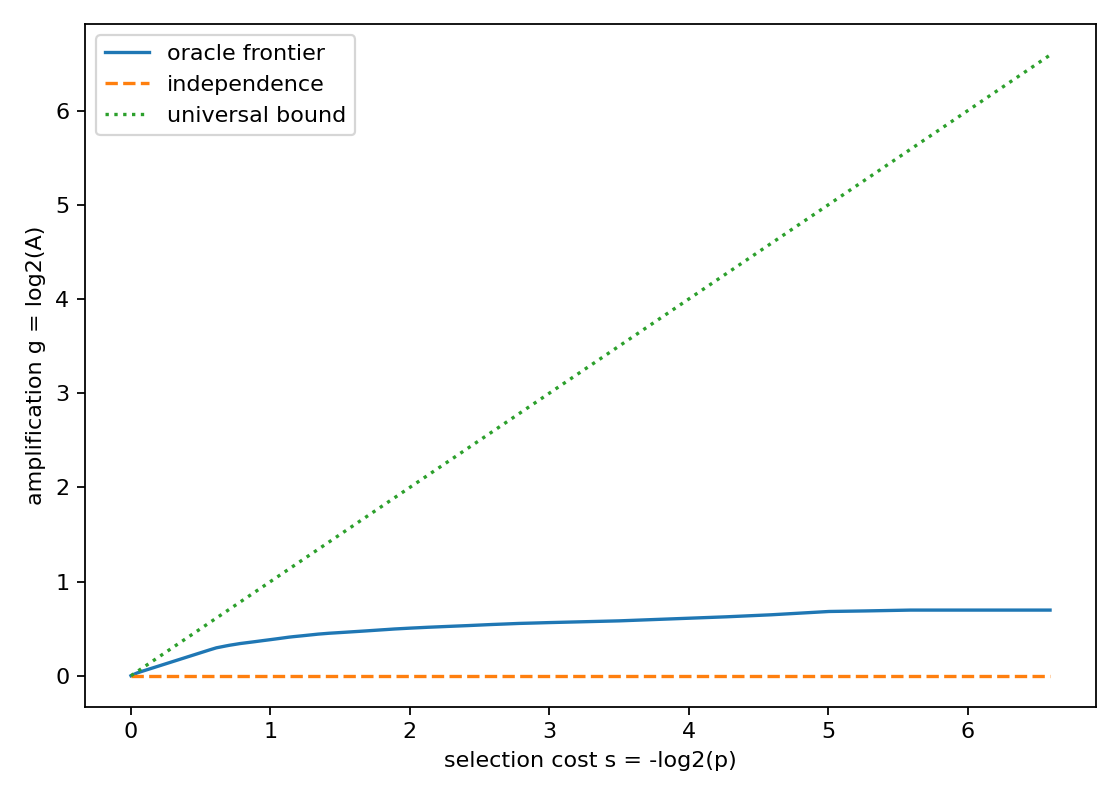

The table this chart was drawn from, first rows:
rank, feature_value, p_num, p_den, A_num, A_den, s_bits, g_bits
1, -60, 3, 289, 5995883, 3699000, 6.59, 0.6968
2, 60, 6, 289, 5995883, 3699000, 5.59, 0.6968
3, -72, 15, 578, 297959, 184950, 5.268, 0.688
4, 72, 9, 289, 8902067, 5548500, 5.005, 0.682
5, -20, 12, 289, 3861329, 2466000, 4.59, 0.6469
6, 20, 15, 289, 14265907, 9247500, 4.268, 0.6254
7, -2, 817, 9248, 942794296, 629600625, 3.501, 0.5825
8, 2, 577, 4624, 657476156, 444650625, 3.002, 0.5643
9, -96, 625, 4624, 709738916, 481640625, 2.887, 0.5593
10, 96, 673, 4624, 762001676, 518630625, 2.78, 0.5551
11, -36, 721, 4624, 812955266, 555620625, 2.681, 0.5491
12, 36, 769, 4624, 863908856, 592610625, 2.588, 0.5438
13, -12, 865, 4624, 107120162, 74065625, 2.418, 0.5324
14, 12, 961, 4624, 212850812, 148114125, 2.267, 0.5231
15, -84, 1009, 4624, 1113906572, 777560625, 2.196, 0.5186
16, 84, 1057, 4624, 2831044, 1981875, 2.129, 0.5145
17, -70, 65, 272, 23773378, 16696875, 2.065, 0.5098
18, 70, 1153, 4624, 420441824, 296176875, 2.004, 0.5054
19, -4, 1201, 4624, 29098254, 20567125, 1.945, 0.5006
20, 4, 1249, 4624, 452505796, 320836875, 1.888, 0.4961
21, -56, 1297, 4624, 468093878, 333166875, 1.834, 0.4906
22, 56, 1345, 4624, 32245464, 23033125, 1.782, 0.4854
23, -48, 1441, 4624, 1543916608, 1110470625, 1.682, 0.4754
24, 48, 1537, 4624, 1636787336, 1184450625, 1.589, 0.4666
25, -14, 1585, 4624, 186995716, 135715625, 1.545, 0.4624
26, 14, 1633, 4624, 1729135552, 1258430625, 1.502, 0.4584
27, -28, 1681, 4624, 43296824, 31595625, 1.46, 0.4545
28, 28, 1729, 4624, 1821204016, 1332410625, 1.419, 0.4509
29, -42, 1777, 4624, 1865626784, 1369400625, 1.38, 0.4461
30, 42, 1825, 4624, 212227728, 156265625, 1.341, 0.4416
31, -98, 1849, 4624, 214575853, 158320625, 1.322, 0.4386
32, 98, 1873, 4624, 216923978, 160375625, 1.304, 0.4357
33, -24, 1969, 4624, 226291624, 168595625, 1.232, 0.4246
34, 24, 2065, 4624, 6733122, 5051875, 1.163, 0.4145
35, -18, 2089, 4624, 428290486, 321967125, 1.146, 0.4117
36, 18, 2113, 4624, 432394286, 325666125, 1.13, 0.409
37, -30, 2161, 4624, 2200996834, 1665320625, 1.097, 0.4024
38, 30, 2209, 4624, 2240022238, 1702310625, 1.066, 0.396
39, -112, 2257, 4624, 2278972502, 1739300625, 1.035, 0.3899
40, 112, 2305, 4624, 257546974, 197365625, 1.004, 0.384
41, -10, 2353, 4624, 2356846442, 1813280625, 0.9746, 0.3783
42, 10, 2401, 4624, 342252874, 264324375, 0.9455, 0.3728
43, -16, 2497, 4624, 2472528518, 1924250625, 0.8889, 0.3617
44, 16, 2593, 4624, 283254102, 222025625, 0.8345, 0.3514
45, -6, 2641, 4624, 2587537802, 2035220625, 0.8081, 0.3464
46, 6, 2689, 4624, 2625788686, 2072210625, 0.7821, 0.3416
47, -32, 2761, 4624, 535779412, 425539125, 0.744, 0.3323
48, 32, 2833, 4624, 910668478, 727726875, 0.7068, 0.3235
49, -50, 2857, 4624, 2748691138, 2201675625, 0.6946, 0.3201
50, 50, 2881, 4624, 2765376842, 2220170625, 0.6826, 0.3168
51, -8, 2953, 4624, 937982446, 758551875, 0.647, 0.3063
52, 8, 3025, 4624, 260228894, 211921875, 0.6122, 0.2962
53, -80, 3073, 4624, 192484982, 157875375, 0.5895, 0.286
54, 80, 3121, 4624, 2912031626, 2405120625, 0.5671, 0.2759
55, 0, 274, 289, 108973519, 105575625, 0.07689, 0.0457
56, -40, 277, 289, 438326011, 426926250, 0.06118, 0.03802
57, 40, 280, 289, 220378973, 215775000, 0.04564, 0.03046
58, -64, 283, 289, 221210137, 218086875, 0.03027, 0.02051
59, 64, 286, 289, 74013767, 73466250, 0.01505, 0.01071
60, -128, 575, 578, 148250642, 147703125, 0.007508, 0.005338
... 1 more rows
